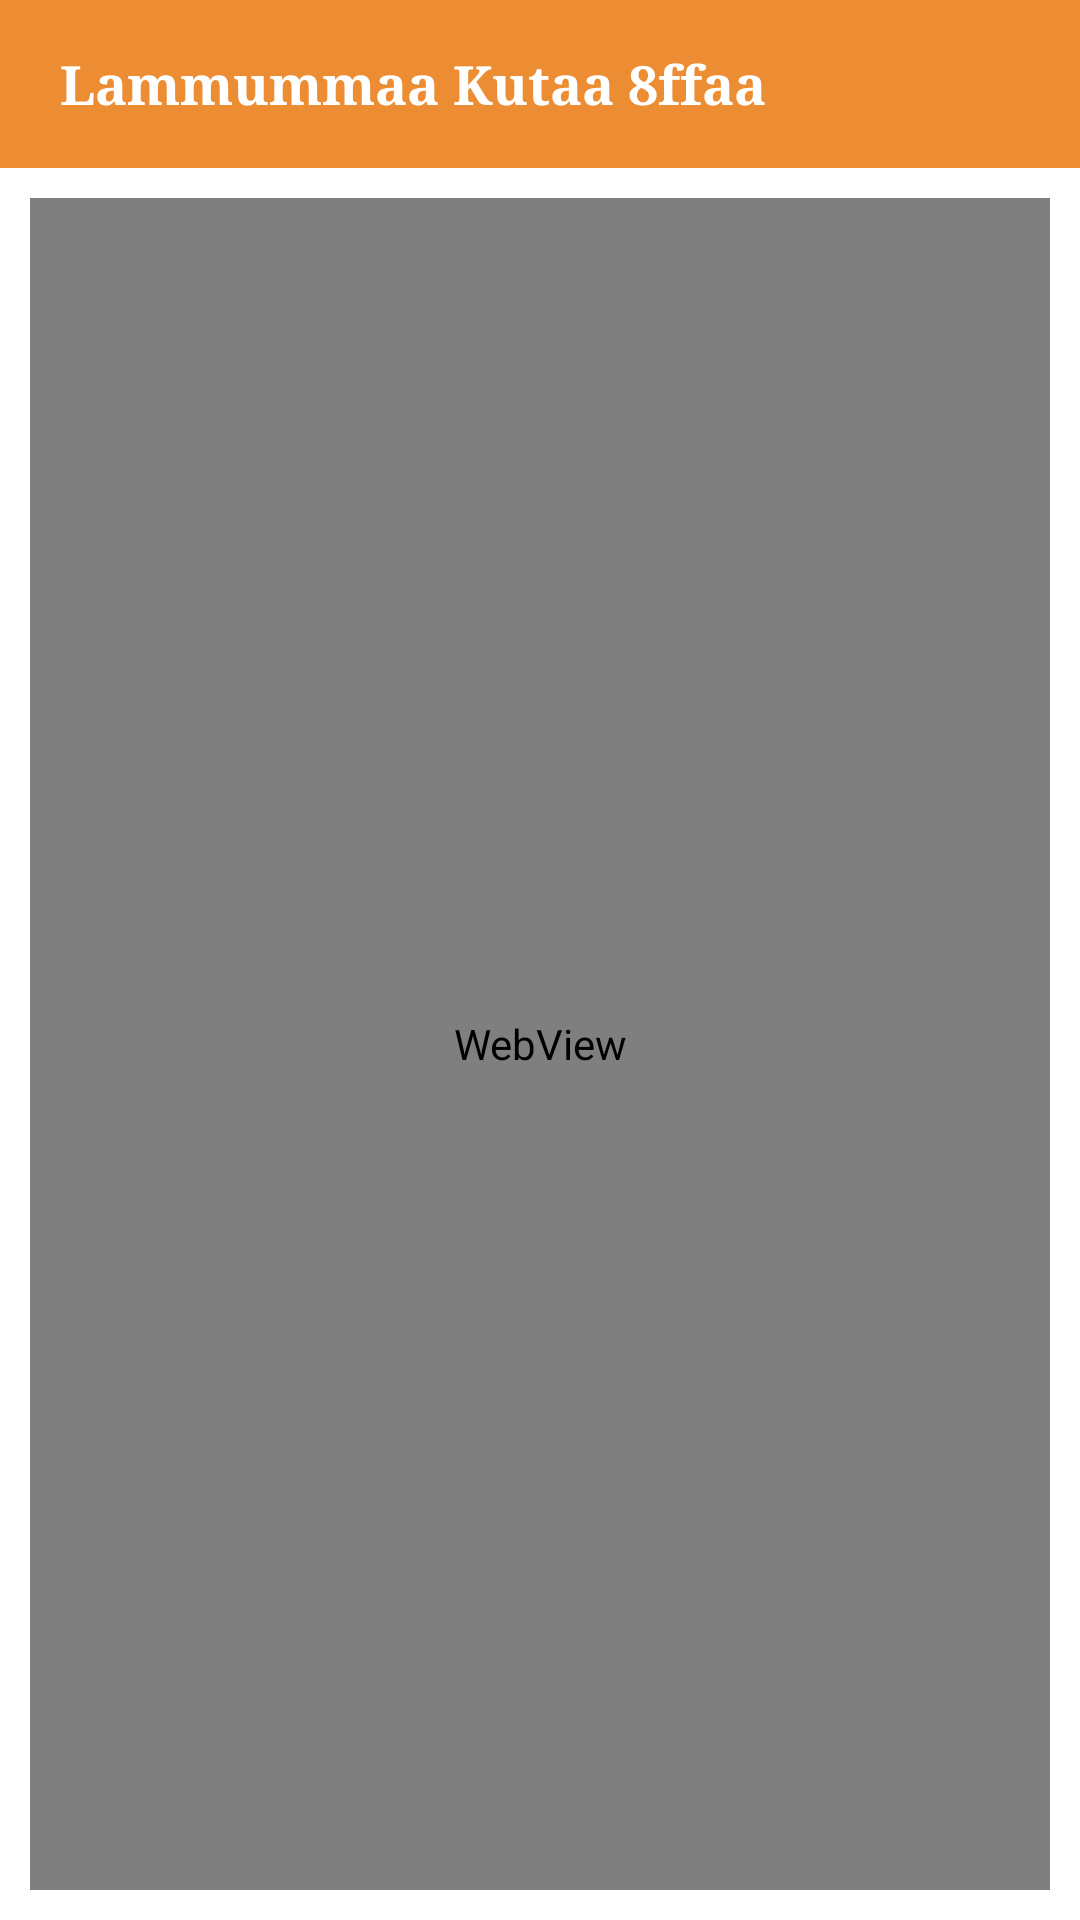

Android layout source for this screen:
<!-- AndroidManifest.xml: application theme AppTheme -->
<!-- res/layout/activity_privacy.xml -->
<?xml version="1.0" encoding="utf-8"?>
<RelativeLayout xmlns:android="http://schemas.android.com/apk/res/android"
    xmlns:ads="http://schemas.android.com/apk/res-auto"
    xmlns:tools="http://schemas.android.com/tools"
    android:layout_width="match_parent"
    android:layout_height="match_parent"
    android:layout_weight="100"
    android:background="@color/white"
    android:orientation="vertical"
    tools:context=".activity.PrivacyActivity">

    <RelativeLayout
        android:id="@+id/toolbar"
        android:layout_width="match_parent"
        android:layout_height="?attr/actionBarSize"
        android:background="@drawable/nav_header_bg"
        android:theme="@style/MyToolBar">

        <ImageButton
            android:id="@+id/ib_back"
            android:layout_width="wrap_content"
            android:layout_height="wrap_content"
            android:layout_centerVertical="true"
            android:background="@android:color/transparent"
            android:contentDescription="@string/app_name"
            android:padding="10dp"
            android:src="@drawable/ic_baseline_arrow_back_24"
            ads:tint="@color/white" />

        <TextView
            android:id="@+id/tv_title"
            android:layout_width="match_parent"
            android:layout_height="wrap_content"
            android:layout_centerVertical="true"
            android:layout_marginEnd="40dp"
            android:layout_toEndOf="@id/ib_back"
            android:ellipsize="marquee"
            android:fontFamily="serif"
            android:singleLine="true"
            android:text="@string/app_name"
            android:textColor="@color/white"
            android:textSize="18sp"
            android:textStyle="bold" />

    </RelativeLayout>

    <WebView
        android:id="@+id/webView_privacy"
        android:layout_width="match_parent"
        android:layout_height="match_parent"
        android:layout_below="@id/toolbar"
        android:layout_margin="10dp"
        android:paddingStart="20dp"
        android:paddingEnd="20dp"
        android:background="@color/white" />

    <ProgressBar
        android:id="@+id/progress_horizontal"
        android:layout_width="wrap_content"
        android:layout_height="wrap_content"
        android:layout_centerHorizontal="true"
        android:layout_centerInParent="true"
        android:progress="@integer/material_motion_duration_short_2"
        android:progressTint="@color/colorPrimaryDark" />
</RelativeLayout>
<!-- resources referenced by this layout -->
<resources>
  <color name="colorPrimaryDark">#ec8d33</color>
  <color name="white">#FFFFFFFF</color>
  <!-- drawable nav_header_bg (drawable) -->
  <?xml version="1.0" encoding="utf-8"?>
  <shape xmlns:android="http://schemas.android.com/apk/res/android"
      android:shape="rectangle">
      <gradient
          android:angle="90"
          android:centerColor="@color/colorPrimaryDark"
          android:centerX="0"
          android:centerY="0"
          android:endColor="@color/colorPrimaryDark" />
  </shape>
  <string name="app_name">Lammummaa Kutaa 8ffaa</string>
  <style name="MyToolBar" parent="ThemeOverlay.AppCompat.Light">
          <item name="android:textColorSecondary">@color/black</item>
          <item name="android:colorBackground">@color/white</item>
          <item name="popupMenuStyle">@style/ThemeOverlay.AppCompat.Light</item>
      </style>
  <style name="AppTheme" parent="Theme.MaterialComponents.DayNight.NoActionBar.Bridge">
          <item name="colorPrimary">@color/colorPrimary</item>
          <item name="colorPrimaryDark">@color/colorPrimaryDark</item>
          <item name="colorAccent">@color/colorAccent</item>
          <item name="overlapAnchor">false</item>
          <item name="android:dropDownVerticalOffset">?attr/actionBarSize</item>
          <item name="android:itemBackground">@drawable/nav_header_bg</item>
          <item name="android:textColor">@color/black</item>
          <item name="statusBarBackground">@color/colorPrimary</item>
      </style>
  <color name="black">#FF000000</color>
  <color name="colorPrimary">#88480B</color>
  <color name="colorAccent">#ec8d33</color>
</resources>
